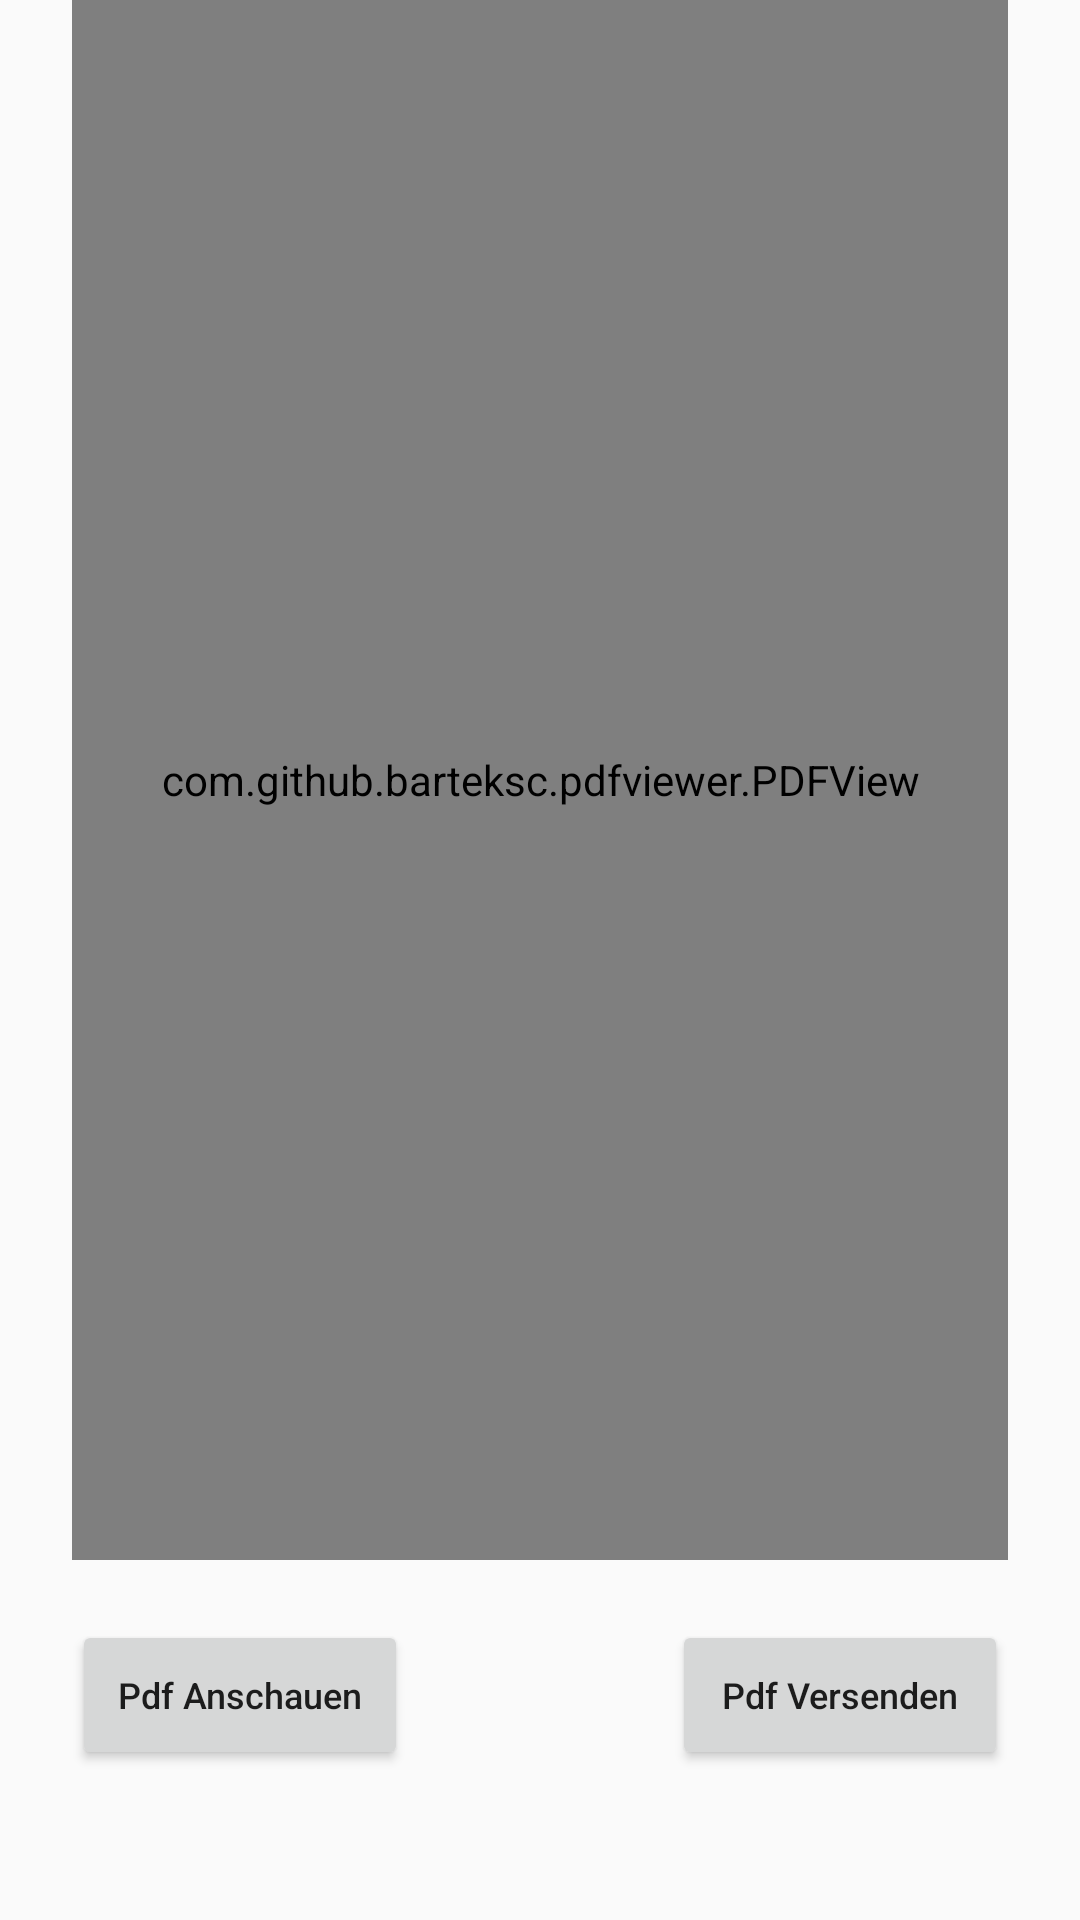

This screen was rendered from an Android layout file. Write that file and the resources it references.
<!-- AndroidManifest.xml: application theme AppTheme -->
<!-- res/layout/fragment_drucken.xml -->
<?xml version="1.0" encoding="utf-8"?>
<androidx.constraintlayout.widget.ConstraintLayout xmlns:android="http://schemas.android.com/apk/res/android"
    xmlns:tools="http://schemas.android.com/tools"
    android:layout_width="match_parent"
    android:layout_height="match_parent"
    xmlns:app="http://schemas.android.com/apk/res-auto"
    tools:context=".DruckenFragment">


    <androidx.constraintlayout.widget.Guideline
        android:id="@+id/guidelineleft"
        android:layout_width="wrap_content"
        android:layout_height="wrap_content"
        android:orientation="vertical"
        app:layout_constraintGuide_begin="24dp" />

    <androidx.constraintlayout.widget.Guideline
        android:id="@+id/guidelineright"
        android:layout_width="wrap_content"
        android:layout_height="wrap_content"
        android:orientation="vertical"
        app:layout_constraintGuide_end="24dp" />


    <com.github.barteksc.pdfviewer.PDFView
        android:id="@+id/pdfView"
        android:layout_width="0dp"
        android:layout_height="520dp"
        app:layout_constraintEnd_toStartOf="@id/guidelineright"
        app:layout_constraintStart_toEndOf="@id/guidelineleft"
        app:layout_constraintTop_toTopOf="parent" />

    <Button
        android:id="@+id/filechooser"
        android:layout_width="0dp"
        android:layout_height="50dp"
        android:layout_marginTop="540dp"
        android:layout_marginEnd="200dp"
        android:text="Pdf Anschauen"
        android:textAllCaps="false"
        android:textSize="12sp"
        app:layout_constraintEnd_toStartOf="@id/guidelineright"
        app:layout_constraintStart_toEndOf="@id/guidelineleft"
        app:layout_constraintTop_toTopOf="parent" />

    <Button
        android:id="@+id/btsendMail"
        android:layout_width="0dp"
        android:layout_height="50dp"
        android:layout_marginStart="200dp"
        android:layout_marginTop="540dp"
        android:textAllCaps="false"
        android:text="Pdf Versenden"
        android:textSize="12sp"
        app:layout_constraintEnd_toStartOf="@id/guidelineright"
        app:layout_constraintStart_toEndOf="@id/guidelineleft"
        app:layout_constraintTop_toTopOf="parent" />

    <Button
        android:id="@+id/btDrucken"
        android:layout_width="64dp"
        android:layout_height="50dp"
        android:layout_marginTop="540dp"
        android:background="@drawable/printicon"
        app:layout_constraintEnd_toStartOf="@id/guidelineright"
        app:layout_constraintStart_toEndOf="@id/guidelineleft"
        app:layout_constraintTop_toTopOf="parent" >


    </Button>







</androidx.constraintlayout.widget.ConstraintLayout>
<!-- resources referenced by this layout -->
<resources>
  <style name="AppTheme" parent="Theme.AppCompat.Light.DarkActionBar">
          
          <item name="colorPrimary">@color/Purpurrot</item>
          <item name="colorPrimaryDark">@color/Purpurrot</item>
          <item name="colorAccent">@color/colorAccent</item>
      </style>
  <color name="Purpurrot">#9b1114</color>
  <color name="colorAccent">#03DAC5</color>
</resources>
